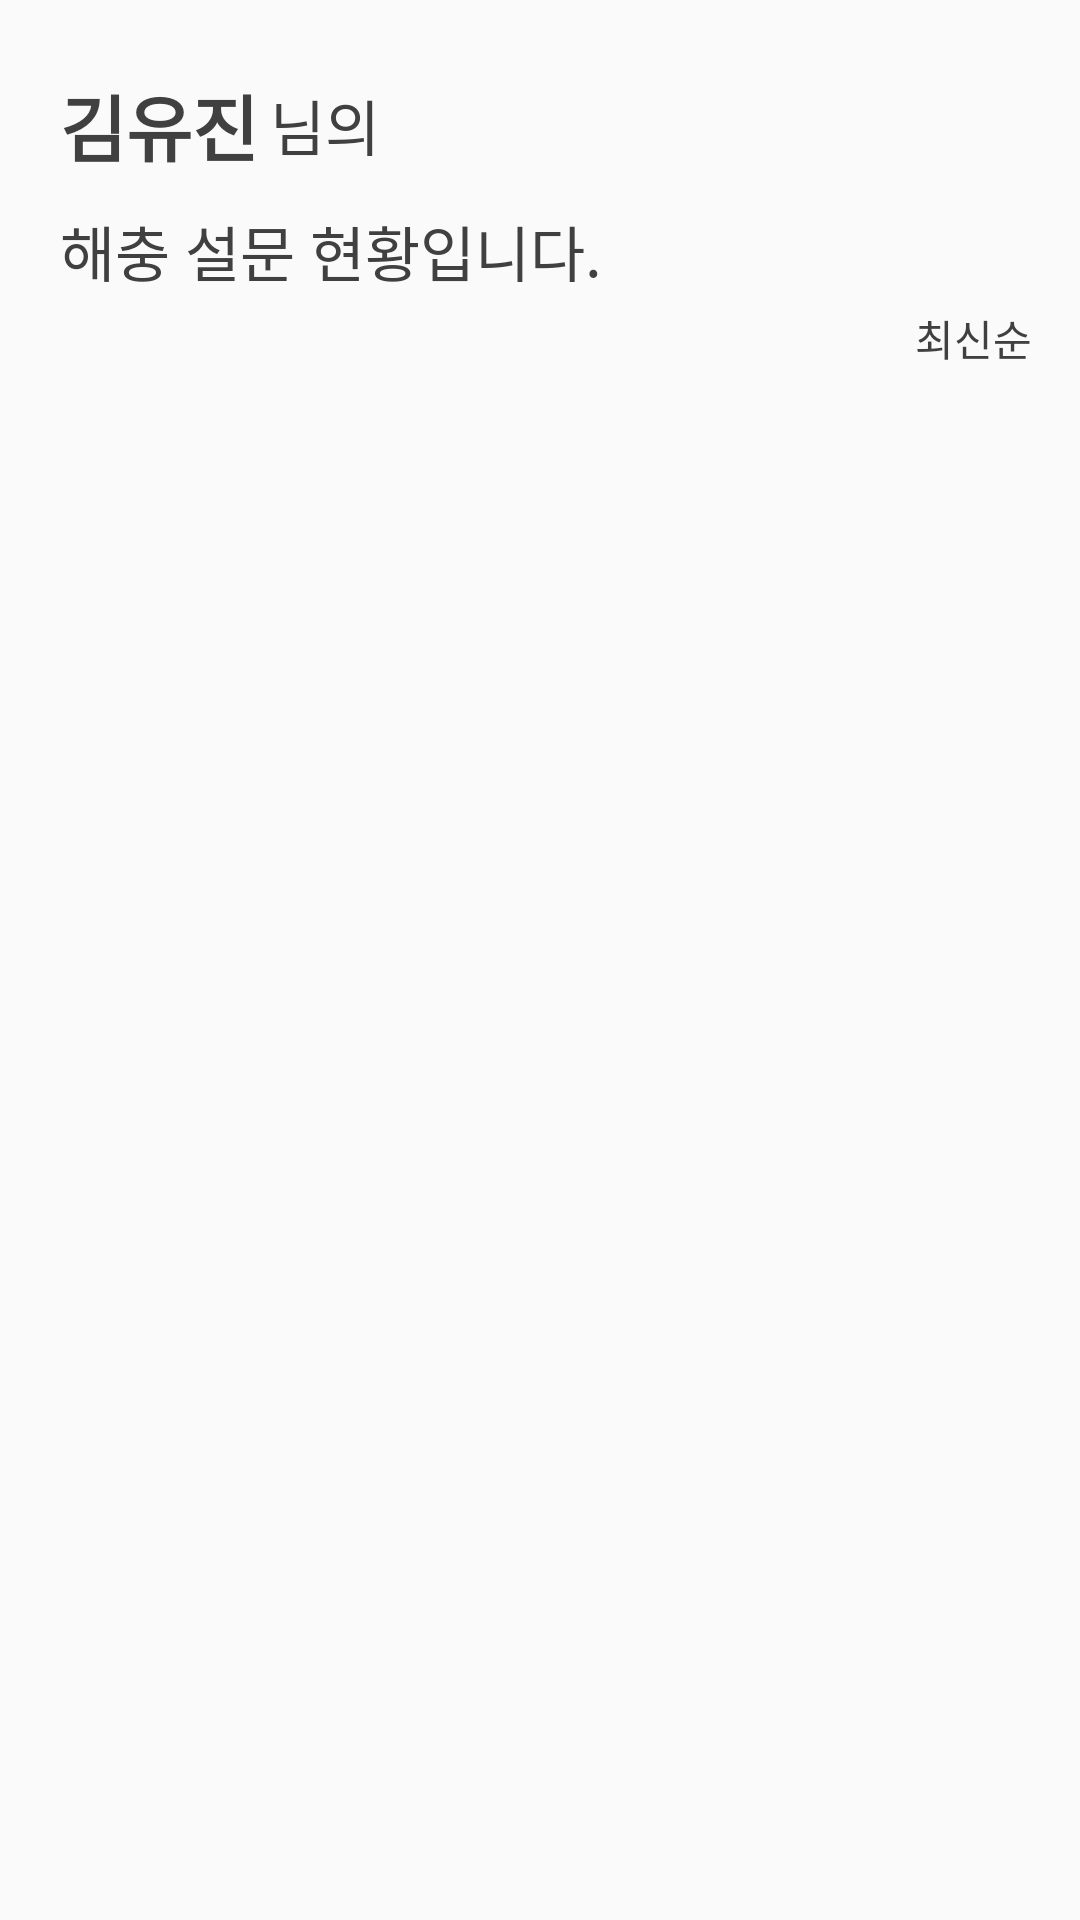

Reconstruct the res/layout file that produces this screen, plus the resources it refers to.
<!-- AndroidManifest.xml: application theme Theme.MyApplication -->
<!-- res/layout/fragment_mypage_survey_detail_list.xml -->
<?xml version="1.0" encoding="utf-8"?>
<LinearLayout xmlns:android="http://schemas.android.com/apk/res/android"
    xmlns:app="http://schemas.android.com/apk/res-auto"
    xmlns:tools="http://schemas.android.com/tools"
    android:layout_width="match_parent"
    android:layout_height="match_parent"
    android:orientation="vertical">

    <androidx.constraintlayout.widget.ConstraintLayout
        android:id="@+id/content_container"
        android:layout_width="match_parent"
        android:layout_height="wrap_content">

        <TextView
            android:id="@+id/tv_user_name"
            android:layout_width="wrap_content"
            android:layout_height="wrap_content"
            android:layout_marginStart="20sp"
            android:layout_marginTop="24dp"
            android:text="김유진"
            android:textColor="@color/greyish_brown"
            android:textSize="24sp"
            android:textStyle="bold"
            app:layout_constraintStart_toStartOf="parent"
            app:layout_constraintTop_toTopOf="parent" />

        <TextView
            android:layout_width="wrap_content"
            android:layout_height="wrap_content"
            android:layout_marginStart="4dp"
            android:text="님의"
            android:textColor="@color/greyish_brown"
            android:textSize="20sp"
            app:layout_constraintBottom_toBottomOf="@id/tv_user_name"
            app:layout_constraintStart_toEndOf="@id/tv_user_name"
            app:layout_constraintTop_toTopOf="@id/tv_user_name" />

        <TextView
            android:id="@+id/tv_subtitle"
            android:layout_width="wrap_content"
            android:layout_height="wrap_content"
            android:layout_marginTop="10dp"
            android:text="해충 설문 현황입니다."
            android:textColor="@color/greyish_brown"
            android:textSize="20sp"
            app:layout_constraintStart_toStartOf="@id/tv_user_name"
            app:layout_constraintTop_toBottomOf="@id/tv_user_name" />

        <TextView
            android:id="@+id/tv_latest"
            android:layout_width="wrap_content"
            android:layout_height="wrap_content"
            android:layout_marginTop="4dp"
            android:layout_marginEnd="16dp"
            android:layout_marginBottom="8dp"
            android:drawablePadding="8dp"
            android:text="최신순"
            android:textColor="@color/greyish_brown"
            android:textSize="14sp"
            app:drawableRightCompat="@drawable/ic_triangle"
            app:layout_constraintEnd_toEndOf="parent"
            app:layout_constraintTop_toBottomOf="@id/tv_subtitle" />

    </androidx.constraintlayout.widget.ConstraintLayout>

    <androidx.recyclerview.widget.RecyclerView
        android:id="@+id/recyclerView"
        android:layout_width="wrap_content"
        android:layout_height="wrap_content"
        android:layout_gravity="center"
        android:layout_marginTop="24dp"
        app:layoutManager="androidx.recyclerview.widget.GridLayoutManager"
        app:layout_constraintEnd_toEndOf="@id/tv_latest"
        app:layout_constraintStart_toStartOf="@id/tv_user_name"
        app:layout_constraintTop_toBottomOf="@id/tv_subtitle"
        app:spanCount="2"
        tools:listitem="@layout/item_mypage_survey_detail" />

</LinearLayout>
<!-- res/layout/item_mypage_survey_detail.xml (included above) -->
<?xml version="1.0" encoding="utf-8"?>
<androidx.constraintlayout.widget.ConstraintLayout xmlns:android="http://schemas.android.com/apk/res/android"
    xmlns:app="http://schemas.android.com/apk/res-auto"
    xmlns:tool="http://schemas.android.com/tools"
    android:layout_width="match_parent"
    android:layout_height="170dp"
    tool:layout_width="190dp">

    <ImageView
        android:id="@+id/iv_bug_bg"
        android:layout_width="match_parent"
        android:layout_height="125dp"
        android:background="@drawable/bg_mypage_bug_bg"
        android:padding="30dp"
        app:layout_constraintEnd_toEndOf="parent"
        app:layout_constraintStart_toStartOf="parent"
        app:layout_constraintTop_toTopOf="parent"
        tool:src="@drawable/ic_silverfish" />

    <ImageView
        android:id="@+id/iv_bug_description_bg"
        android:layout_width="match_parent"
        android:layout_height="45dp"
        android:background="@drawable/bg_mypage_bug_description_bg"
        app:layout_constraintEnd_toEndOf="parent"
        app:layout_constraintStart_toStartOf="parent"
        app:layout_constraintTop_toBottomOf="@id/iv_bug_bg" />

    <TextView
        android:id="@+id/tv_bug_name"
        android:layout_width="wrap_content"
        android:layout_height="wrap_content"
        android:textColor="@color/greyish_brown"
        android:textSize="16sp"
        android:textStyle="bold"
        app:layout_constraintBottom_toBottomOf="@id/iv_bug_description_bg"
        app:layout_constraintEnd_toStartOf="@id/tv_survey_date"
        app:layout_constraintStart_toStartOf="@id/iv_bug_description_bg"
        app:layout_constraintTop_toTopOf="@id/iv_bug_description_bg"
        tool:text="빈대" />

    <TextView
        android:id="@+id/tv_survey_title"
        android:layout_width="wrap_content"
        android:layout_height="wrap_content"
        android:text="설문 일자"
        android:textColor="@color/greyish_brown"
        android:textSize="12sp"
        android:textStyle="bold"
        app:layout_constraintBottom_toTopOf="@id/tv_survey_date"
        app:layout_constraintStart_toStartOf="@id/tv_survey_date"
        app:layout_constraintTop_toTopOf="@id/iv_bug_description_bg" />

    <TextView
        android:id="@+id/tv_survey_date"
        android:layout_width="wrap_content"
        android:layout_height="wrap_content"
        android:layout_marginEnd="8dp"
        android:textColor="@color/greyish_brown"
        android:textSize="12sp"
        app:layout_constraintBottom_toBottomOf="@id/iv_bug_description_bg"
        app:layout_constraintEnd_toEndOf="parent"
        app:layout_constraintTop_toBottomOf="@id/tv_survey_title"
        tool:text="2022년 1월 28일" />
</androidx.constraintlayout.widget.ConstraintLayout>
<!-- resources referenced by this layout -->
<resources>
  <color name="greyish_brown">#404040</color>
  <!-- drawable bg_mypage_bug_bg (drawable) -->
  <?xml version="1.0" encoding="utf-8"?>
  <shape xmlns:android="http://schemas.android.com/apk/res/android"
      android:shape="rectangle">
  
      <solid android:color="@color/deeper_orange" />
  
      <corners
          android:topLeftRadius="12dp"
          android:topRightRadius="12dp" />
  </shape>
  <!-- drawable ic_silverfish: vector/xml drawable (drawable, 3072 chars, omitted) -->
  <style name="Theme.MyApplication" parent="Theme.AppCompat.Light.NoActionBar">
          
          <item name="colorPrimary">@color/dark_green</item>
          <item name="colorPrimaryVariant">@color/green</item>
          <item name="colorOnPrimary">@color/white</item>
          
          <item name="colorSecondary">@color/orange</item>
          <item name="colorSecondaryVariant">@color/deeper_orange</item>
          <item name="colorOnSecondary">@color/black</item>
          
          <item name="android:statusBarColor" tools:targetApi="l">?attr/colorPrimaryVariant</item>
          
      </style>
  <color name="deeper_orange">#ffbb00</color>
  <color name="dark_green">#52c881</color>
  <color name="green">#00e676</color>
  <color name="white">#FFFFFFFF</color>
  <color name="orange">#ffc74f</color>
  <color name="black">#FF000000</color>
</resources>
